Run: headless pygame with SDL's dummy video driver; simulated clock (each Clock.tick advances the game by its frame time, no real sleeping); random seed 0; keys injected as events and as key.get_pressed() state; no mouse input.
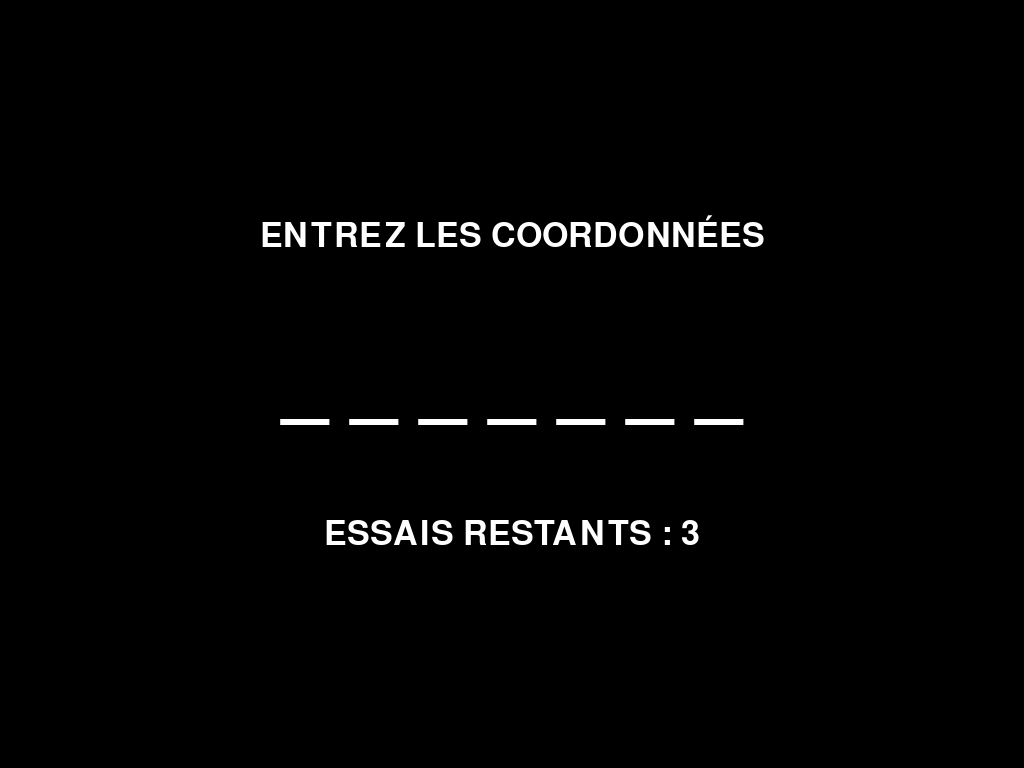
Frame 1 of 4 · flips 1–60 · no input
Frame 2 of 4 · flips 61–180 · tapped SPACE, RETURN · held RIGHT (→), D · screen unchanged from frame 1, image omitted
Frame 3 of 4 · flips 181–300 · held DOWN (↓), S · screen unchanged from frame 2, image omitted
Frame 4 of 4 · flips 301–420 · held LEFT (←), A, UP (↑), W · screen unchanged from frame 3, image omitted

The pygame program that drew these frames:

import pygame
import sys
import time
import random

# --- CONFIGURATION ---
CORRECT_PASSWORD = "4521432"
PLANET_NAME = "THIEFFRUS" 
MAX_ATTEMPTS = 3

COLOR_BLACK = (0, 0, 0)
COLOR_GREEN = (50, 205, 50) 
COLOR_RED   = (220, 20, 60)
COLOR_WHITE = (255, 255, 255)

def main():
    pygame.init()
    screen = pygame.display.set_mode((0, 0), pygame.FULLSCREEN)
    pygame.display.set_caption("Système de Navigation")
    pygame.mouse.set_visible(False)
    
    font_large = pygame.font.Font(None, 120) 
    font_small = pygame.font.Font(None, 50) 

    app_running = True

    while app_running:
        success = run_lock_screen(screen, font_large, font_small)
        
        if not success:
            app_running = False
            break

        run_hyperspace_animation(screen)

        should_restart = run_end_menu(screen, font_small)
        
        if not should_restart:
            app_running = False

    pygame.quit()
    sys.exit()

def run_lock_screen(screen, font_large, font_small):
    """Handles the password input and validation sequence"""
    width, height = screen.get_size()
    
    input_text = ""
    attempts_left = MAX_ATTEMPTS
    bg_color = COLOR_BLACK
    status_message = "ENTREZ LES COORDONNÉES"
    
    input_locked = False 
    waiting_for_confirmation = False
    
    def draw_ui(current_bg, current_text, current_status, show_attempts, blink_enter):
        screen.fill(current_bg)
        
        msg_surface = font_small.render(current_status, True, COLOR_WHITE)
        msg_rect = msg_surface.get_rect(center=(width // 2, height // 2 - 150))
        screen.blit(msg_surface, msg_rect)

        display_string = ""
        for i in range(len(CORRECT_PASSWORD)):
            if i < len(current_text):
                display_string += current_text[i] + " " 
            else:
                display_string += "_ " 
        
        code_surface = font_large.render(display_string.strip(), True, COLOR_WHITE)
        code_rect = code_surface.get_rect(center=(width // 2, height // 2))
        screen.blit(code_surface, code_rect)

        if show_attempts and current_bg != COLOR_GREEN:
            attempts_text = f"ESSAIS RESTANTS : {attempts_left}"
            attempts_surface = font_small.render(attempts_text, True, COLOR_WHITE)
            attempts_rect = attempts_surface.get_rect(center=(width // 2, height // 2 + 150))
            screen.blit(attempts_surface, attempts_rect)

        if blink_enter:
            if int(time.time() * 2) % 2 == 0: 
                text_surf = font_small.render("[APPUYEZ SUR ENTRÉE POUR LANCER]", True, COLOR_WHITE) 
                text_rect = text_surf.get_rect(center=(width // 2, height // 2 + 250))
                screen.blit(text_surf, text_rect)

        pygame.display.flip()

    while True:
        draw_ui(bg_color, input_text, status_message, True, waiting_for_confirmation)

        for event in pygame.event.get():
            if event.type == pygame.QUIT:
                return False
            
            if event.type == pygame.KEYDOWN:
                if event.key == pygame.K_ESCAPE:
                    return False

                # CONFIRMATION PHASE
                if waiting_for_confirmation:
                    if event.key == pygame.K_RETURN: 
                        return True

                elif not input_locked:
                    if event.key == pygame.K_BACKSPACE:
                        input_text = input_text[:-1]
                    
                    elif event.unicode.isdigit() and len(input_text) < len(CORRECT_PASSWORD):
                        input_text += event.unicode
                        
                        draw_ui(bg_color, input_text, status_message, True, False)
                        
                        if len(input_text) == len(CORRECT_PASSWORD):
                            time.sleep(0.4)

                            if input_text == CORRECT_PASSWORD:
                                # SUCCESS
                                input_locked = True
                                bg_color = COLOR_GREEN
                                
                                # Sequence
                                sequence_messages = [
                                    (f"COORDONNÉES DE LA PLANÈTE {PLANET_NAME} RENTRÉES", 2.0),
                                    ("CALIBRAGE DES FUSÉES...", 2.0),
                                    ("CALCUL DE L'ITINÉRAIRE (VITESSE SUPRALIMINALE)...", 2.5),
                                ]
                                
                                for msg, duration in sequence_messages:
                                    status_message = msg
                                    draw_ui(bg_color, input_text, status_message, False, False)
                                    time.sleep(duration)
                                
                                status_message = "GPS INTERSTELLAIRE PRÊT. CONFIRMER ?"
                                waiting_for_confirmation = True

                            else:
                                # FAIL
                                attempts_left -= 1
                                bg_color = COLOR_RED
                                if attempts_left <= 0:
                                    status_message = "SYSTÈME VERROUILLÉ"
                                    input_locked = True
                                    draw_ui(bg_color, input_text, status_message, True, False)
                                else:
                                    status_message = "COORDONNÉES INCORRECTES"
                                    draw_ui(bg_color, input_text, status_message, True, False)
                                    time.sleep(1.0)
                                    input_text = ""
                                    bg_color = COLOR_BLACK
                                    status_message = "ENTREZ LES COORDONNÉES"
        
        pygame.time.Clock().tick(30)

def run_hyperspace_animation(screen):
    width, height = screen.get_size()
    clock = pygame.time.Clock()
    stars = []
    num_stars = 500
    speed = 2
    
    for _ in range(num_stars):
        stars.append([random.randint(-width, width), random.randint(-height, height), random.randint(1, width), random.randint(1, width)])

    start_time = time.time()
    duration = 7.0 
    
    while True:
        elapsed = time.time() - start_time
        if elapsed > duration:
            break

        screen.fill(COLOR_BLACK)
        cx, cy = width // 2, height // 2

        speed *= 1.02 
        if speed > 150: speed = 150

        for star in stars:
            star[3] = star[2]
            star[2] -= speed

            if star[2] <= 0:
                star[0] = random.randint(-width, width)
                star[1] = random.randint(-height, height)
                star[2] = width
                star[3] = star[2]

            k = 128.0 / star[2]
            px = star[0] * k + cx
            py = star[1] * k + cy
            
            k_prev = 128.0 / star[3]
            px_prev = star[0] * k_prev + cx
            py_prev = star[1] * k_prev + cy

            if 0 <= px < width and 0 <= py < height:
                color_val = min(255, int(100 + speed * 2))
                pygame.draw.line(screen, (color_val, color_val, color_val), (px_prev, py_prev), (px, py), int(speed/10) + 1)

        if elapsed > duration - 1.0:
            alpha = int(((elapsed - (duration - 1.0)) / 1.0) * 255)
            fade_s = pygame.Surface((width, height))
            fade_s.fill(COLOR_WHITE)
            fade_s.set_alpha(alpha)
            screen.blit(fade_s, (0,0))

        pygame.display.flip()
        clock.tick(60)

def run_end_menu(screen, font):
    """Displays the final choice: Restart or Exit"""
    width, height = screen.get_size()
    screen.fill(COLOR_WHITE)
    pygame.display.flip()
    time.sleep(0.5)

    while True:
        screen.fill(COLOR_BLACK)
        
        msg1 = font.render("ARRIVÉE À DESTINATION", True, COLOR_GREEN)
        msg2 = font.render("ENTRÉE : NOUVELLE MISSION", True, COLOR_WHITE)
        msg3 = font.render("ECHAP  : QUITTER LE SYSTÈME", True, COLOR_RED)
        
        r1 = msg1.get_rect(center=(width // 2, height // 2 - 50))
        r2 = msg2.get_rect(center=(width // 2, height // 2 + 50))
        r3 = msg3.get_rect(center=(width // 2, height // 2 + 120))
        
        screen.blit(msg1, r1)
        screen.blit(msg2, r2)
        screen.blit(msg3, r3)
        
        pygame.display.flip()
        
        for event in pygame.event.get():
            if event.type == pygame.QUIT:
                return False
            if event.type == pygame.KEYDOWN:
                if event.key == pygame.K_RETURN:
                    return True
                if event.key == pygame.K_ESCAPE:
                    return False
        
        pygame.time.Clock().tick(30)

if __name__ == "__main__":
    main()
